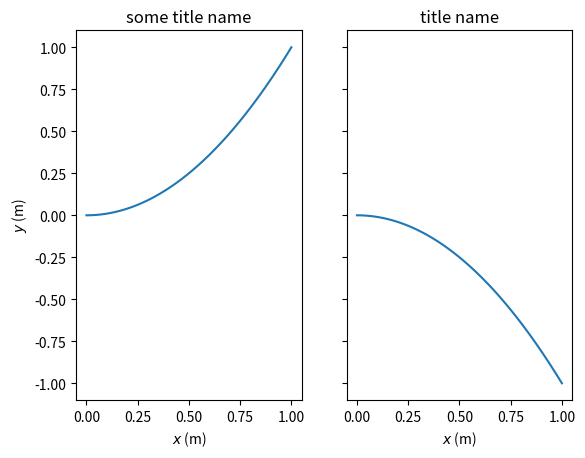

Reproduce this figure in Python. (Note: this script raises an exception after producing the figure.)
import numpy as np
import matplotlib.pyplot as plt
import matplotlib as mpl
from mpl_toolkits.axes_grid1 import make_axes_locatable
from mpl_toolkits.axes_grid1 import AxesGrid
from scipy.interpolate import griddata


def set_tex_fonts():
    plt.rcParams['text.usetex'] = True
    mpl.rcParams['font.family'] = 'serif'
    mpl.rcParams['font.serif'] = 'cm'
    mpl.rcParams['mathtext.fontset'] = 'cm'


def get_slice(x, u, xloc=None, yloc=None, domain=None):
    if domain is None:
        x_coords = np.linspace(0, np.max(x[:, 0]), int(np.max(x[:, 0])))  # interpolate to 1 meter cells
        y_coords = np.linspace(0, np.max(x[:, 1]), int(np.max(x[:, 1])))
    else:
        x_coords = np.linspace(0, domain[0], domain[0])  # interpolate to 1 meter cells
        y_coords = np.linspace(0, domain[1], domain[1])

    grid_x, grid_y = np.meshgrid(x_coords, y_coords)
    grid_u = griddata(x[:, 0:2], u[:, :], (grid_x, grid_y), method='cubic')
    if xloc is None and yloc is not None:
        x_slice = grid_y[:,int(yloc)]
        u_slice = grid_u[:,int(yloc),:]
    elif xloc is not None and yloc is None:
        x_slice = grid_x[int(xloc),:]
        u_slice = grid_u[int(xloc), :,:]

    return x_slice, u_slice


def plot_contours(x, u, ax=None, levels=None,domain=None,type='velocity'):
    if domain is None:
        x_coords = np.linspace(0, np.max(x[:, 0]), int(np.max(x[:, 0])))  # interpolate to 1 meter cells
        y_coords = np.linspace(0, np.max(x[:, 1]), int(np.max(x[:, 1])))
    else:
        x_coords = np.linspace(0, domain[0], domain[0])  # interpolate to 1 meter cells
        y_coords = np.linspace(0, domain[1], domain[1])

    grid_x, grid_y = np.meshgrid(x_coords, y_coords)
    if type == 'velocity' or type == 'force':
        grid_u = griddata(x[:, 0:2], u[:, :], (grid_x, grid_y), method='nearest')
        vnorm = np.sqrt(np.sum(grid_u**2,2))
    elif type == 'pressure':
        vnorm = griddata(x[:, 0:2], u, (grid_x, grid_y), method='linear')

    contour = ax.contourf(grid_x, grid_y, vnorm, levels=levels,extend='both')
    for c in contour.collections:
        c.set_edgecolor("face")
    ax.set_aspect("equal")
    return ax,contour


def rot(yaw):
    # cy = np.cos(yaw)
    # sy = np.sin(yaw)
    # rot = np.array([[cy, -sy], [sy, cy]])
    rot = np.array([
        [-np.sin(yaw), np.cos(yaw)],
        [-np.cos(yaw), -np.sin(yaw)]
        ])
    return rot


def plot_turbines(pos,radius,yaw,ax):
    yaw = np.deg2rad(yaw)

    for idx in range(len(pos)):
        blade = radius * rot(yaw[idx]).dot(np.array([0,1]).transpose())
        # pos = np.
        tip_0 = pos[idx] + blade
        tip_1 = pos[idx] - blade

        ax.plot([tip_0[0], tip_1[0]], [tip_0[1], tip_1[1]],'k-',lw=1)
    return ax

def plot_power(ax,time_sowfa, power_sowfa, time_wasp, power_wasp, power_floris):
    colours = plt.cm.viridis(np.linspace(0.1, 0.9, 3))
    ax.plot(time_sowfa,power_sowfa,c=colours[0],ls='-.',lw=1,label="SOWFA")
    ax.plot(time_wasp, power_wasp,c=colours[1], ls='-', ms=1, lw=1,label="Control model")
    if power_floris is not None:
        ax.axhline(power_floris,c=colours[2],ls='--',lw=1,label="FLORIS")
    ax.set_xlim([time_wasp[0],time_wasp[-1]])
    ax.set_ylim(bottom=0)
    return ax

def plot_jacobian(djdm):
    fig = plt.figure(figsize=(4,3))
    grid = AxesGrid(fig,
                    rect=(0.1, 0.1, 0.80, 0.80),
                    nrows_ncols=(1, 1),
                    axes_pad=0.1,
                    cbar_mode='each',
                    cbar_location='right',
                    cbar_pad=0.2,
                    cbar_size=0.15
                    )
    vmax = np.abs(djdm).max()
    colours = grid[0].imshow(djdm,cmap='seismic',vmin=-vmax, vmax=vmax)
    cb = fig.colorbar(colours, grid[0].cax)
    cb.solids.set_edgecolor("face")


def get_colours(n):
    return plt.cm.viridis(np.linspace(0.1, 0.9, n))

labels = {
    "umag": "$||\\mathbf{u}||$ (m s$^{-1}$)",
    "u": "$u$ (m s$^{-1}$)",
    "v": "$v$ (m s$^{-1}$)",
    "y": "$y$ (m)",
    "induction": "$a$ (-)",
    "x": "$x$ (m)",
    "P": "$P$ (MW)",
    "F": "$F$ (MN)",
    "t": "$t$ (s)",
    "yaw_rad": "$\psi$ (rad)",
    "yaw": r"$\psi$ ($\degree$)"
    # u"\N{DEGREE SIGN}"
}

if __name__ == '__main__':
    x = np.linspace(0,1,100)
    y = x**2
    fig,ax = plt.subplots(1,2,sharex='all',sharey='all')

    ax[0].plot(x,y)
    ax[0].set_title('some title name')
    ax[0].set_ylabel(labels['y'])
    ax[0].set_xlabel(labels['x'])
    ax[1].plot(x,-y)
    ax[1].set_title('title name')
    ax[1].set_xlabel(labels['x'])
    fig.savefig("figure.pdf", type='pdf')
    fig.savefig("figure.png", type='png',dpi=300)
    plt.show()
